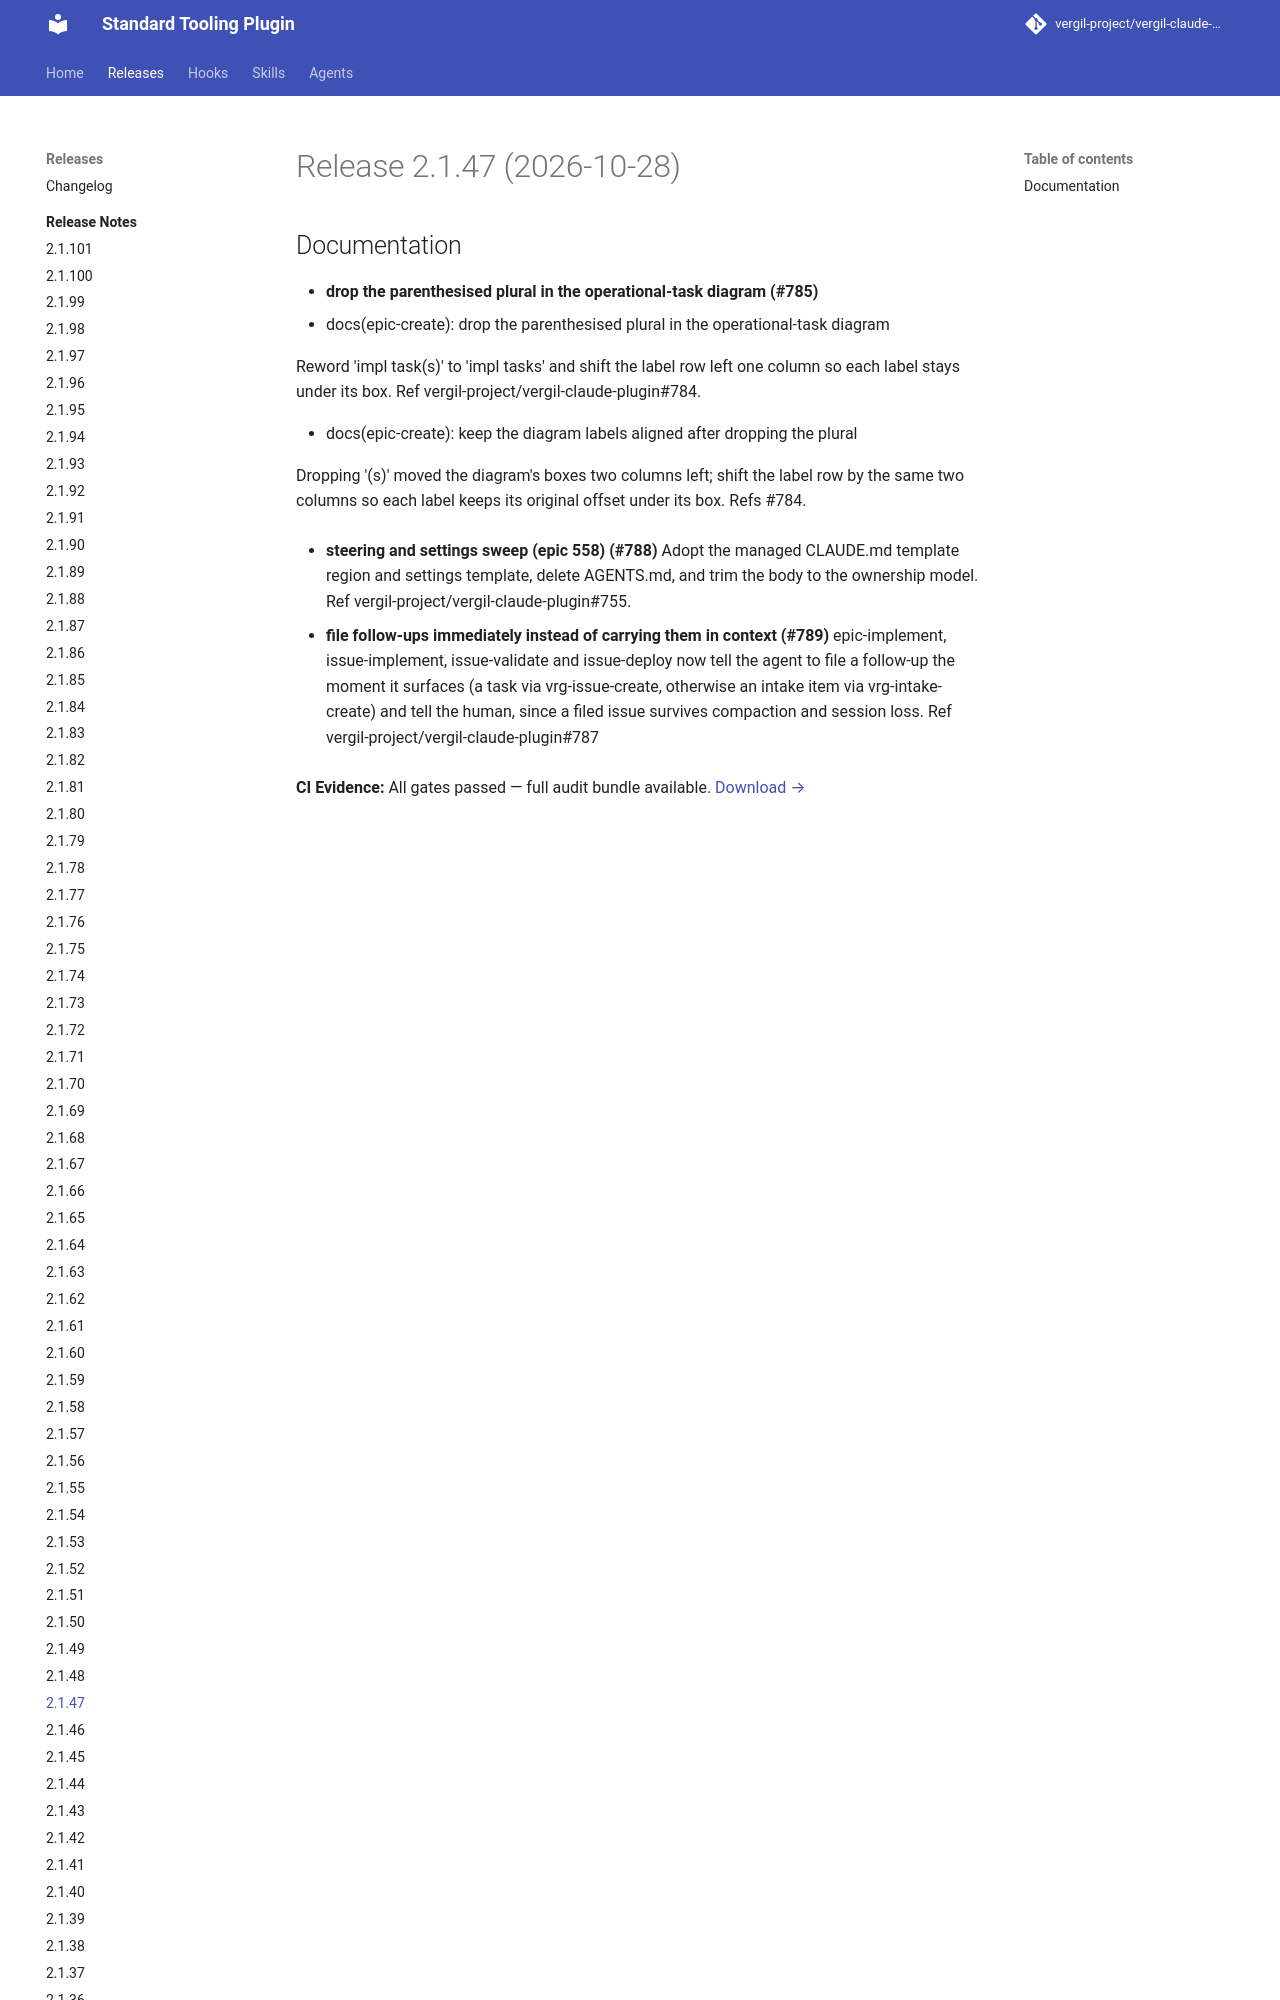

repository: vergil-project/vergil-claude-plugin · page: 2.1/releases/v2.1.47/index.html · generator: mkdocs


# Release 2.1.47 (2026-10-28)

## Documentation

- **drop the parenthesised plural in the operational-task diagram (#785)**
* docs(epic-create): drop the parenthesised plural in the operational-task diagram

Reword 'impl task(s)' to 'impl tasks' and shift the label row left one column so each label stays under its box. Ref vergil-project/vergil-claude-plugin#784.

* docs(epic-create): keep the diagram labels aligned after dropping the plural
